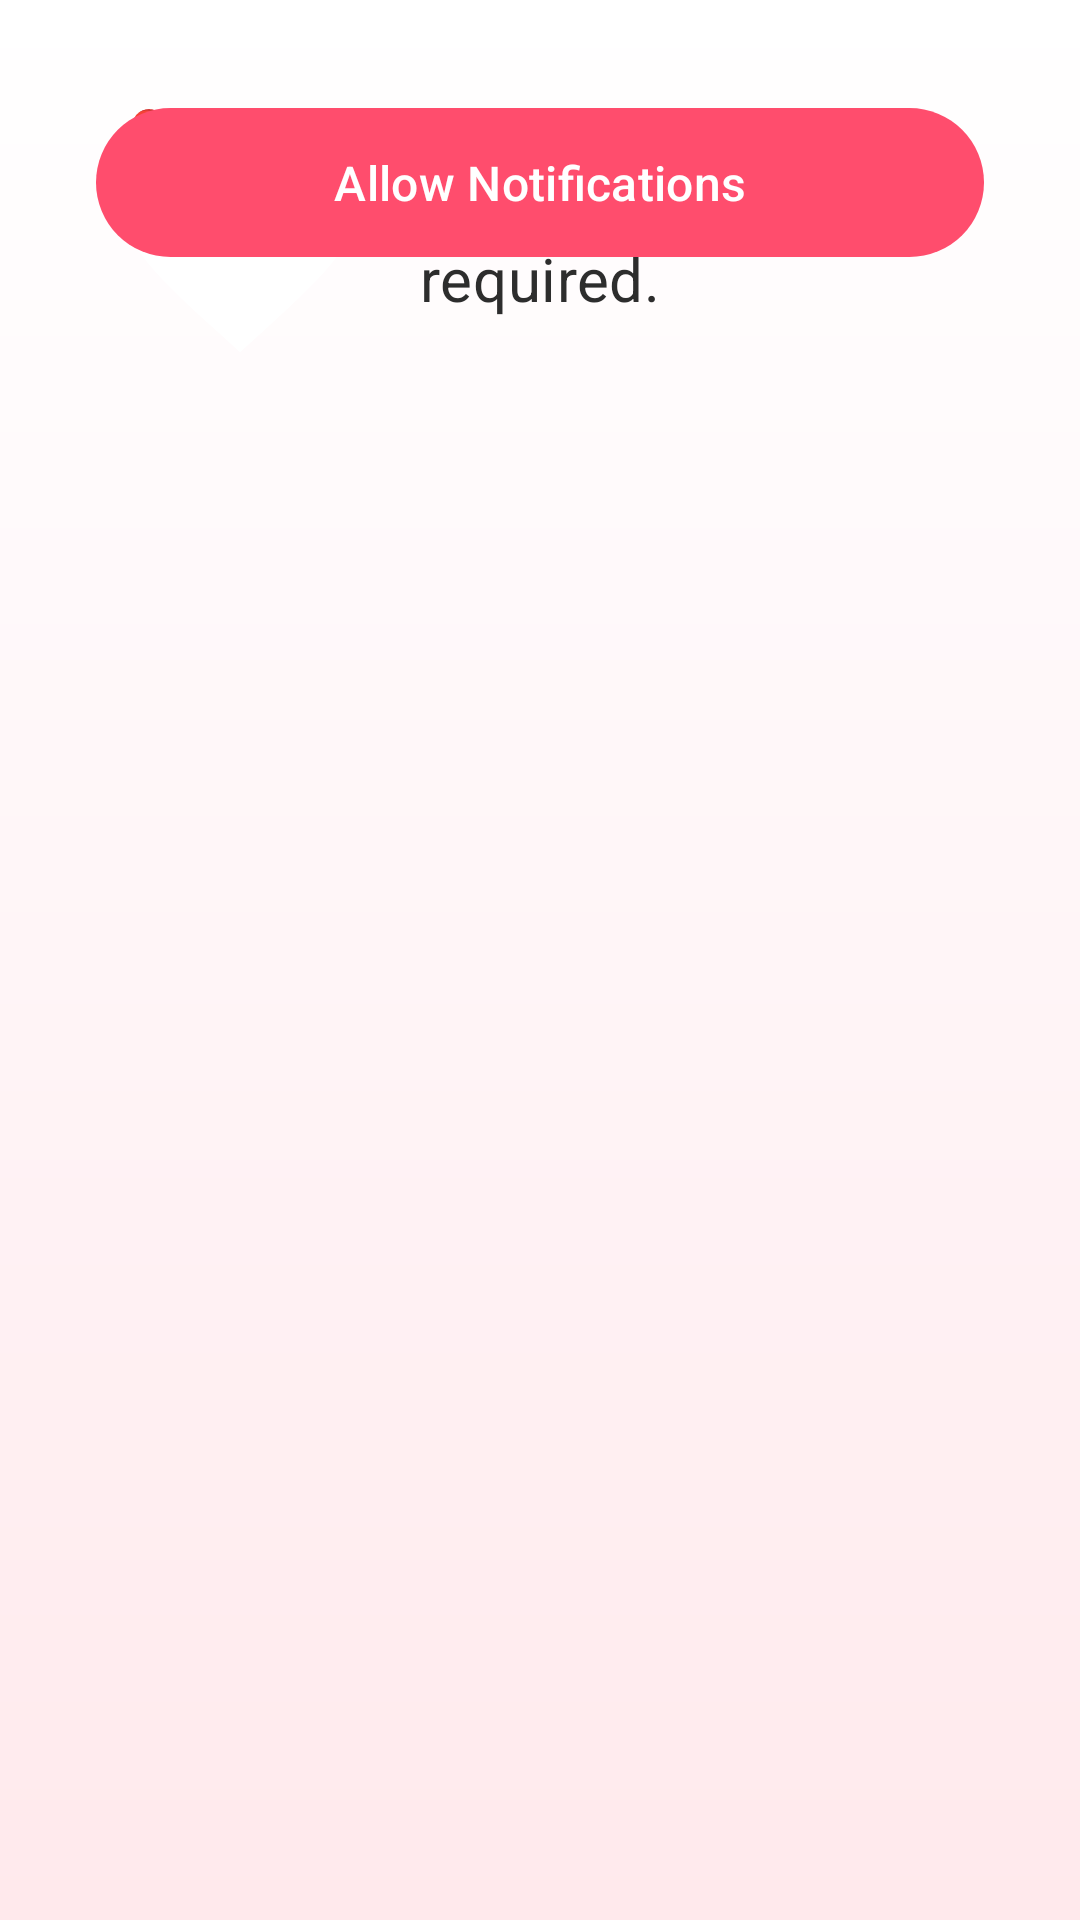

The Android layout XML behind this screen, and the referenced resources:
<!-- AndroidManifest.xml: application theme Theme.SixYearsOneStory -->
<!-- res/layout/fragment_permission.xml -->
<?xml version="1.0" encoding="utf-8"?>
<androidx.constraintlayout.widget.ConstraintLayout xmlns:android="http://schemas.android.com/apk/res/android"
    xmlns:app="http://schemas.android.com/apk/res/app"
    android:layout_width="match_parent"
    android:layout_height="match_parent"
    android:background="@drawable/bg_soft_pink_gradient"
    android:padding="32dp">

    <ImageView
        android:id="@+id/iv_bell_heart"
        android:layout_width="96dp"
        android:layout_height="96dp"
        android:src="@drawable/ic_heart_large"
        android:contentDescription="@null"
        app:tint="@color/primary"
        app:layout_constraintBottom_toTopOf="@id/tv_permission_text"
        app:layout_constraintEnd_toEndOf="parent"
        app:layout_constraintStart_toStartOf="parent"
        app:layout_constraintTop_toTopOf="parent"
        app:layout_constraintBottom_toBottomOf="parent"
        app:layout_constraintVertical_chainStyle="packed" />

    <TextView
        android:id="@+id/tv_permission_text"
        android:layout_width="match_parent"
        android:layout_height="wrap_content"
        android:layout_marginTop="24dp"
        android:gravity="center"
        android:text="@string/notif_permission_text"
        android:textAppearance="@style/TextAppearance.SixYears.Title"
        android:textSize="20sp"
        app:layout_constraintTop_toBottomOf="@id/iv_bell_heart"
        app:layout_constraintStart_toStartOf="parent"
        app:layout_constraintEnd_toEndOf="parent" />

    <com.google.android.material.button.MaterialButton
        android:id="@+id/btn_allow_notifications"
        style="@style/Widget.SixYears.Button"
        android:layout_width="match_parent"
        android:layout_height="wrap_content"
        android:layout_marginTop="32dp"
        android:text="@string/allow_notifications"
        app:layout_constraintTop_toBottomOf="@id/tv_permission_text"
        app:layout_constraintStart_toStartOf="parent"
        app:layout_constraintEnd_toEndOf="parent"
        app:layout_constraintBottom_toBottomOf="parent" />

</androidx.constraintlayout.widget.ConstraintLayout>
<!-- resources referenced by this layout -->
<resources>
  <color name="primary">#FF4D6D</color>
  <!-- drawable bg_soft_pink_gradient (drawable) -->
  <?xml version="1.0" encoding="utf-8"?>
  <shape xmlns:android="http://schemas.android.com/apk/res/android" android:shape="rectangle">
      <gradient
          android:type="linear"
          android:angle="90"
          android:startColor="#FFE9EC"
          android:centerColor="@color/background"
          android:endColor="#FFFFFF" />
  </shape>
  <!-- drawable ic_heart_large (drawable) -->
  <?xml version="1.0" encoding="utf-8"?>
  <vector xmlns:android="http://schemas.android.com/apk/res/android"
      android:width="200dp"
      android:height="200dp"
      android:viewportWidth="24"
      android:viewportHeight="24">
      <path
          android:fillColor="@color/white"
          android:pathData="M12,21.35l-1.45,-1.32C5.4,15.36 2,12.28 2,8.5 2,5.42 4.42,3 7.5,3c1.74,0 3.41,0.81 4.5,2.09C13.09,3.81 14.76,3 16.5,3 19.58,3 22,5.42 22,8.5c0,3.78 -3.4,6.86 -8.55,11.54L12,21.35z" />
  </vector>
  <string name="allow_notifications">Allow Notifications</string>
  <string name="notif_permission_text">❤️ To experience this surprise completely, notifications are required.</string>
  <style name="TextAppearance.SixYears.Title" parent="TextAppearance.Material3.HeadlineMedium">
          <item name="android:textColor">@color/text_primary</item>
          <item name="android:fontFamily">sans-serif-medium</item>
          <item name="android:letterSpacing">0.01</item>
      </style>
  <style name="Widget.SixYears.Button" parent="Widget.Material3.Button">
          <item name="backgroundTint">@color/primary</item>
          <item name="cornerRadius">28dp</item>
          <item name="android:textAllCaps">false</item>
          <item name="android:paddingTop">14dp</item>
          <item name="android:paddingBottom">14dp</item>
          <item name="android:textSize">16sp</item>
      </style>
  <style name="Theme.SixYearsOneStory" parent="Theme.Material3.Light.NoActionBar">
          <item name="colorPrimary">@color/primary</item>
          <item name="colorOnPrimary">@color/white</item>
          <item name="colorSecondary">@color/secondary</item>
          <item name="colorOnSecondary">@color/white</item>
          <item name="android:colorBackground">@color/background</item>
          <item name="colorSurface">@color/white</item>
          <item name="android:statusBarColor">@color/background</item>
          <item name="android:navigationBarColor">@color/background</item>
          <item name="android:windowLightStatusBar">true</item>
          <item name="android:windowLightNavigationBar" tools:targetApi="o_mr1">true</item>
      </style>
  <color name="background">#FFF5F7</color>
  <color name="white">#FFFFFF</color>
  <color name="text_primary">#2D2D2D</color>
  <color name="secondary">#FF758F</color>
</resources>
